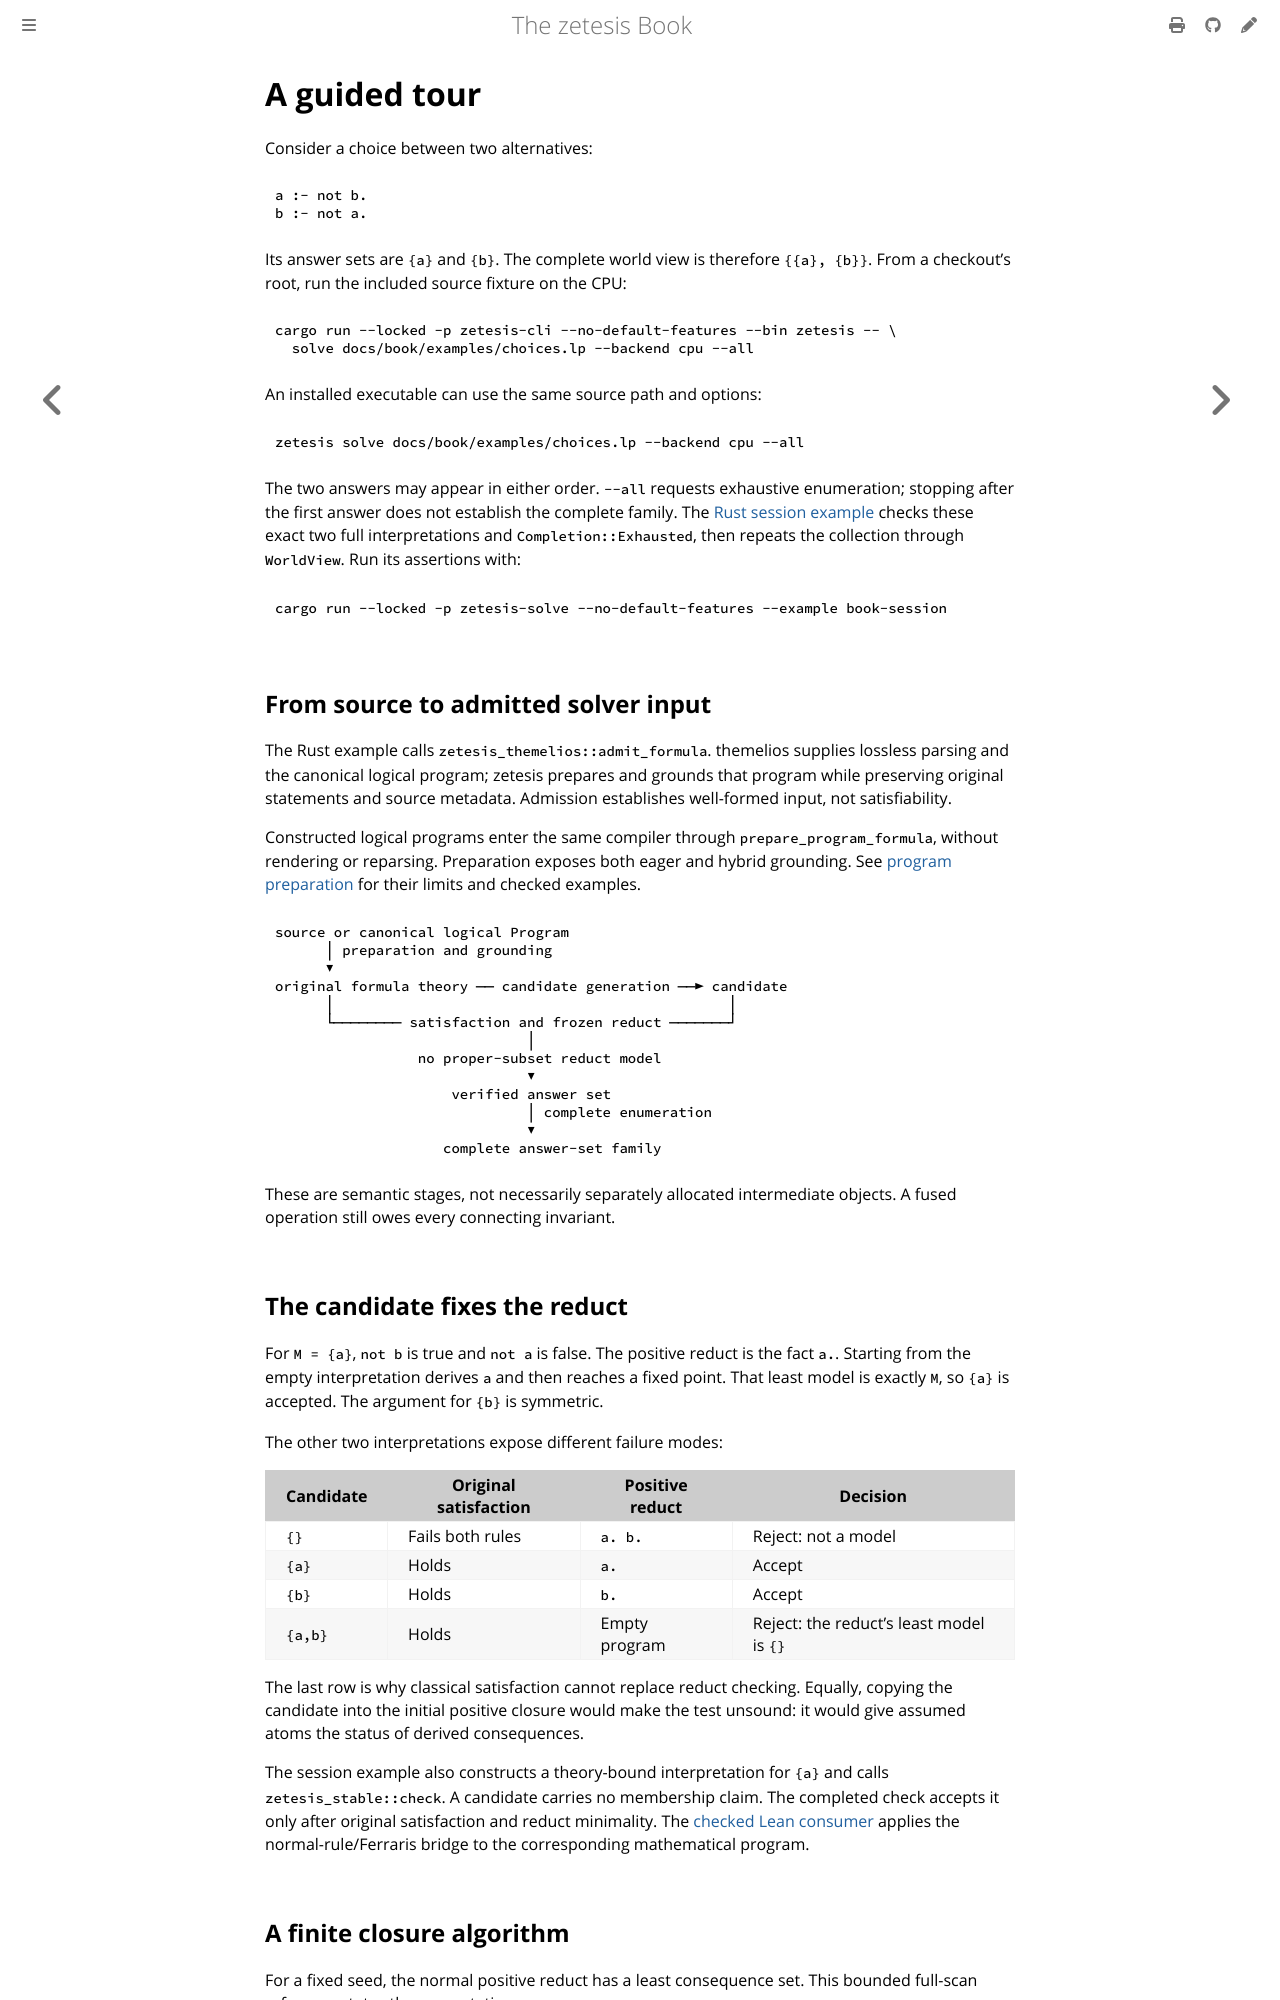

repository: GregoryGelfond/zetesis · page: book/architecture/tour.html · generator: mdbook

# A guided tour

Consider a choice between two alternatives:

```asp
{{#include ../examples/choices.lp}}
```

Its answer sets are `{a}` and `{b}`. The complete world view is therefore
`{{a}, {b}}`. From a checkout's root, run the included source fixture on the CPU:

```sh
cargo run --locked -p zetesis-cli --no-default-features --bin zetesis -- \
  solve docs/book/examples/choices.lp --backend cpu --all
```

An installed executable can use the same source path and options:

```sh
zetesis solve docs/book/examples/choices.lp --backend cpu --all
```

The two answers may appear in either order. `--all` requests exhaustive
enumeration; stopping after the first answer does not establish the complete
family. The [Rust session example](../rust/sessions.md) checks these exact two
full interpretations and `Completion::Exhausted`, then repeats the collection
through `WorldView`. Run its assertions with:

```sh
cargo run --locked -p zetesis-solve --no-default-features --example book-session
```

## From source to admitted solver input

The Rust example calls `zetesis_themelios::admit_formula`. themelios supplies
lossless parsing and the canonical logical program; zetesis prepares and grounds
that program while preserving original statements and source metadata.
Admission establishes well-formed input, not satisfiability.

Constructed logical programs enter the same compiler through
`prepare_program_formula`, without rendering or reparsing. Preparation exposes
both eager and hybrid grounding. See [program preparation](../rust/source.md)
for their limits and checked examples.

```text
source or canonical logical Program
      │ preparation and grounding
      ▼
original formula theory ── candidate generation ──► candidate
      │                                               │
      └──────── satisfaction and frozen reduct ───────┘
                              │
                 no proper-subset reduct model
                              ▼
                     verified answer set
                              │ complete enumeration
                              ▼
                    complete answer-set family
```

These are semantic stages, not necessarily separately allocated intermediate
objects. A fused operation still owes every connecting invariant.

## The candidate fixes the reduct

For `M = {a}`, `not b` is true and `not a` is false. The positive reduct is the
fact `a.`. Starting from the empty interpretation derives `a` and then reaches
a fixed point. That least model is exactly `M`, so `{a}` is accepted. The
argument for `{b}` is symmetric.

The other two interpretations expose different failure modes:

| Candidate | Original satisfaction | Positive reduct | Decision |
| --- | --- | --- | --- |
| `{}` | Fails both rules | `a. b.` | Reject: not a model |
| `{a}` | Holds | `a.` | Accept |
| `{b}` | Holds | `b.` | Accept |
| `{a,b}` | Holds | Empty program | Reject: the reduct's least model is `{}` |

The last row is why classical satisfaction cannot replace reduct checking.
Equally, copying the candidate into the initial positive closure would make the
test unsound: it would give assumed atoms the status of derived consequences.

The session example also constructs a theory-bound interpretation for `{a}`
and calls `zetesis_stable::check`. A candidate carries no membership claim.
The completed check accepts it only after original satisfaction and reduct
minimality. The [checked Lean consumer](../lean/normal-rules.md) applies the
normal-rule/Ferraris bridge to the corresponding mathematical program.
